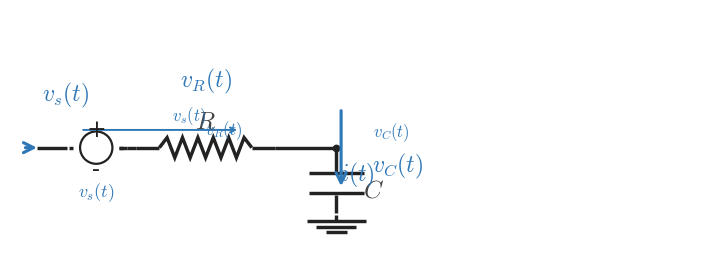

Reproduce this figure in Python. (Note: this script raises an exception after producing the figure.)
from __future__ import annotations

from pathlib import Path

import matplotlib
import matplotlib.pyplot as plt
import numpy as np

matplotlib.use("Agg")

plt.rcParams.update(
    {
        "mathtext.fontset": "cm",
        "font.family": "serif",
    }
)

CANVAS_W = 8.9
CANVAS_H = 3.35
DPI = 300

OUTPUT_PATH = Path("/home/jake/Developer/MA/PIPELINE/Electrical-and-Computer-Engineering/2-Build-Lessons/4-Image-Generation/1-Outputs/Continuous-Time-Signal-Processing/5.1--input-output-systems-Images/images/l005-s005-qg-q001-prompt-q001.png")

BACKGROUND_COLOR = "white"
LINE_COLOR = "#222222"
SIGNAL_COLOR = "#2f78b7"
LABEL_COLOR = "#444444"

WIRE_LW = 2.45
COMPONENT_LW = 2.45
ANNOTATION_LW = 2.25

TEXT_SIZE = 18
LABEL_SIZE = 18
SIGNAL_LABEL_SIZE = 17

INPUT_LABEL = "$v_s(t)$"
RESISTOR_COMPONENT_LABEL = "$R$"
CAPACITOR_COMPONENT_LABEL = "$C$"
SHOW_VR_LABEL = True
SHOW_VC_LABEL = True
VR_LABEL_TEXT = "$v_R(t)$"
VC_LABEL_TEXT = "$v_C(t)$"
SOURCE_HIGHLIGHT = False
CAP_BRANCH_HIGHLIGHT = False
RES_BRANCH_HIGHLIGHT = False
SHOW_POLARITY_HINT = True


def draw_line(ax, start, end, *, color=LINE_COLOR, lw=WIRE_LW, zorder=2):
    ax.plot([start[0], end[0]], [start[1], end[1]], color=color, linewidth=lw, solid_capstyle="butt", zorder=zorder)


def draw_node(ax, point, *, size=5.2, color=LINE_COLOR, zorder=6):
    ax.plot(point[0], point[1], marker="o", markersize=size, markerfacecolor=color, markeredgecolor=color, markeredgewidth=0, linestyle="None", zorder=zorder)


def draw_arrow(ax, start, end, *, color=SIGNAL_COLOR, lw=ANNOTATION_LW, mutation_scale=18, zorder=6):
    ax.annotate(
        "",
        xy=end,
        xytext=start,
        arrowprops=dict(
            arrowstyle="->",
            color=color,
            lw=lw,
            mutation_scale=mutation_scale,
            shrinkA=0,
            shrinkB=0,
        ),
        annotation_clip=False,
        zorder=zorder,
    )


def draw_label(ax, x, y, text, *, color=LABEL_COLOR, size=TEXT_SIZE, ha="center", va="center", zorder=10):
    ax.text(x, y, text, fontsize=size, ha=ha, va=va, color=color, zorder=zorder, clip_on=False)


def draw_resistor(ax, start, end, *, color=LINE_COLOR, lw=COMPONENT_LW, zorder=3):
    start = np.asarray(start, dtype=float)
    end = np.asarray(end, dtype=float)
    delta = end - start
    length = float(np.hypot(delta[0], delta[1]))
    if length <= 1e-9:
        return
    unit = delta / length
    lead = min(0.17 * length, 0.30)
    body = length - 2.0 * lead
    if body <= 0:
        draw_line(ax, tuple(start), tuple(end), color=color, lw=lw, zorder=zorder)
        return
    amplitude = min(0.13, 0.22 * body)
    perp = np.array([-unit[1], unit[0]])
    draw_line(ax, tuple(start), tuple(start + lead * unit), color=color, lw=lw, zorder=zorder)
    draw_line(ax, tuple(end - lead * unit), tuple(end), color=color, lw=lw, zorder=zorder)
    n_points = 13
    s = np.linspace(0.0, body, n_points)
    offsets = np.zeros(n_points)
    if n_points > 2:
        offsets[1:-1] = amplitude * np.where(np.arange(1, n_points - 1) % 2 == 1, 1.0, -1.0)
    pts = start + lead * unit + s[:, None] * unit + offsets[:, None] * perp
    ax.plot(pts[:, 0], pts[:, 1], color=color, linewidth=lw, solid_capstyle="butt", solid_joinstyle="miter", zorder=zorder)


def draw_source_symbol(ax, left_x, right_x, y, *, color=LINE_COLOR, lw=1.6):
    cx = 0.5 * (left_x + right_x)
    radius = 0.21
    circle = plt.Circle((cx, y), radius, fill=False, linewidth=lw, color=color, zorder=3)
    ax.add_patch(circle)
    ax.plot([left_x - 0.05, left_x], [y, y], color=color, linewidth=WIRE_LW, solid_capstyle="butt", zorder=3)
    ax.plot([right_x, right_x + 0.05], [y, y], color=color, linewidth=WIRE_LW, solid_capstyle="butt", zorder=3)
    draw_label(ax, cx, y + 0.24, "+", color=color, size=17, ha="center", va="center", zorder=9)
    draw_label(ax, cx, y - 0.28, "-", color=color, size=17, ha="center", va="center", zorder=9)


def draw_capacitor(ax, node_x, *, color=LINE_COLOR, lw=COMPONENT_LW, zorder=3):
    y_top = 1.55
    y_plate_top = 1.22
    y_plate_bottom = 0.96
    y_ground = 0.68
    half_plate = 0.36

    draw_line(ax, (node_x, y_top), (node_x, y_plate_top + 0.02), color=color, lw=lw, zorder=zorder)
    ax.plot([node_x - half_plate, node_x + half_plate], [y_plate_top, y_plate_top], color=color, linewidth=lw, solid_capstyle="butt", zorder=zorder)
    ax.plot([node_x - half_plate, node_x + half_plate], [y_plate_bottom, y_plate_bottom], color=color, linewidth=lw, solid_capstyle="butt", zorder=zorder)
    draw_line(ax, (node_x, y_plate_bottom - 0.02), (node_x, y_ground + 0.02), color=color, lw=lw, zorder=zorder)


def draw_ground(ax, point, *, color=LINE_COLOR, lw=COMPONENT_LW, zorder=2):
    x, y = point
    y_stem_bottom = y - 0.08
    draw_line(ax, (x, y), (x, y_stem_bottom), color=color, lw=lw, zorder=zorder)
    widths = (0.38, 0.26, 0.14)
    offsets = (0.00, 0.075, 0.15)
    for width, offset in zip(widths, offsets):
        yy = y_stem_bottom - offset
        ax.plot([x - width, x + width], [yy, yy], color=color, linewidth=lw, solid_capstyle="butt", zorder=zorder)


def highlight_region(ax, x0, x1, y0, y1, *, color=SIGNAL_COLOR, lw=3.0, zorder=1):
    rect = plt.Rectangle((x0, y0), x1 - x0, y1 - y0, fill=False, linewidth=lw, linestyle="--", color=color, alpha=0.45, zorder=zorder)
    ax.add_patch(rect)


def draw_scene():
    fig, ax = plt.subplots(figsize=(CANVAS_W, CANVAS_H), dpi=DPI, facecolor=BACKGROUND_COLOR)
    ax.set_xlim(0.0, CANVAS_W)
    ax.set_ylim(0.0, CANVAS_H)
    ax.set_aspect("equal", adjustable="box")
    ax.set_axis_off()

    y_main = 1.55
    x_wire_in = 0.35
    x_source_left = 0.82
    x_source_right = 1.42
    x_source_to_res = 1.52
    x_res_start = 1.64
    x_res_end = 3.44
    x_node = 4.24

    # Optional highlighting for input/output emphasis.
    if SOURCE_HIGHLIGHT:
        highlight_region(ax, 0.58, 1.64, 1.24, 1.86, color=SIGNAL_COLOR)

    if RES_BRANCH_HIGHLIGHT:
        highlight_region(ax, x_source_to_res, x_res_end, y_main - 0.26, y_main + 0.26, color=SIGNAL_COLOR)

    if CAP_BRANCH_HIGHLIGHT:
        highlight_region(ax, x_node - 0.42, x_node + 0.42, 0.61, 1.75, color=SIGNAL_COLOR)

    # Input source + series branch.
    draw_line(ax, (x_wire_in, y_main), (x_source_left - 0.08, y_main), color=LINE_COLOR, lw=WIRE_LW, zorder=2)
    draw_source_symbol(ax, x_source_left, x_source_right, y_main)
    draw_line(ax, (x_source_right, y_main), (x_source_to_res, y_main), color=LINE_COLOR, lw=WIRE_LW, zorder=2)
    draw_line(ax, (x_source_to_res, y_main), (x_res_start, y_main), color=LINE_COLOR, lw=WIRE_LW, zorder=2)

    # Input-arrow and label.
    draw_arrow(ax, (0.20, y_main), (x_wire_in, y_main), color=SIGNAL_COLOR, lw=ANNOTATION_LW)
    draw_label(ax, 0.72, 2.24, INPUT_LABEL, color=SIGNAL_COLOR, size=SIGNAL_LABEL_SIZE, ha="center", va="center")

    # Resistor and node.
    draw_resistor(ax, (x_res_start, y_main), (x_res_end, y_main))
    draw_line(ax, (x_res_end, y_main), (x_node, y_main))
    draw_node(ax, (x_node, y_main), size=5.6)

    # Capacitor branch and reference ground.
    draw_capacitor(ax, x_node)
    ground_y = 0.68
    draw_ground(ax, (x_node, ground_y))

    # Component labels.
    draw_label(ax, 0.5 * (x_source_left + x_source_right), 0.98, INPUT_LABEL, color=SIGNAL_COLOR, size=13, ha="center", va="center")
    draw_label(ax, 2.54, 1.89, RESISTOR_COMPONENT_LABEL, color=LABEL_COLOR, size=LABEL_SIZE, ha="center", va="center")
    draw_label(ax, x_node + 0.34, 1.00, CAPACITOR_COMPONENT_LABEL, color=LABEL_COLOR, size=LABEL_SIZE, ha="left", va="center")

    if SHOW_VR_LABEL:
        draw_label(ax, 2.54, 2.42, VR_LABEL_TEXT, color=SIGNAL_COLOR, size=SIGNAL_LABEL_SIZE, ha="center", va="center")

    if SHOW_VC_LABEL:
        draw_label(ax, x_node + 0.46, 1.32, VC_LABEL_TEXT, color=SIGNAL_COLOR, size=SIGNAL_LABEL_SIZE, ha="left", va="center")

    # Current and equation-view hints.
    draw_arrow(ax, (x_node + 0.06, 2.03), (x_node + 0.06, 1.05), color=SIGNAL_COLOR, lw=ANNOTATION_LW)
    draw_label(ax, x_node + 0.05, 1.20, "$i(t)$", color=SIGNAL_COLOR, size=SIGNAL_LABEL_SIZE, ha="left", va="center")

    if SHOW_POLARITY_HINT:
        draw_label(ax, 2.53, 1.78, "$v_R(t)$", color=SIGNAL_COLOR, size=12, ha="left", va="center")
        draw_label(ax, x_node + 0.47, 1.76, "$v_C(t)$", color=SIGNAL_COLOR, size=12, ha="left", va="center")
        ax.annotate(
            "",
            xy=(2.95, 1.78),
            xytext=(0.95, 1.78),
            arrowprops=dict(arrowstyle="->", color=SIGNAL_COLOR, lw=1.4, mutation_scale=9, shrinkA=0, shrinkB=0),
            annotation_clip=False,
            zorder=6,
        )
        draw_label(ax, 2.10, 1.96, "$v_s(t)$", color=SIGNAL_COLOR, size=12, ha="left", va="center")

    Path(OUTPUT_PATH).parent.mkdir(parents=True, exist_ok=True)
    fig.savefig(OUTPUT_PATH, dpi=DPI, bbox_inches="tight", facecolor=BACKGROUND_COLOR)
    plt.close(fig)


if __name__ == "__main__":
    draw_scene()
